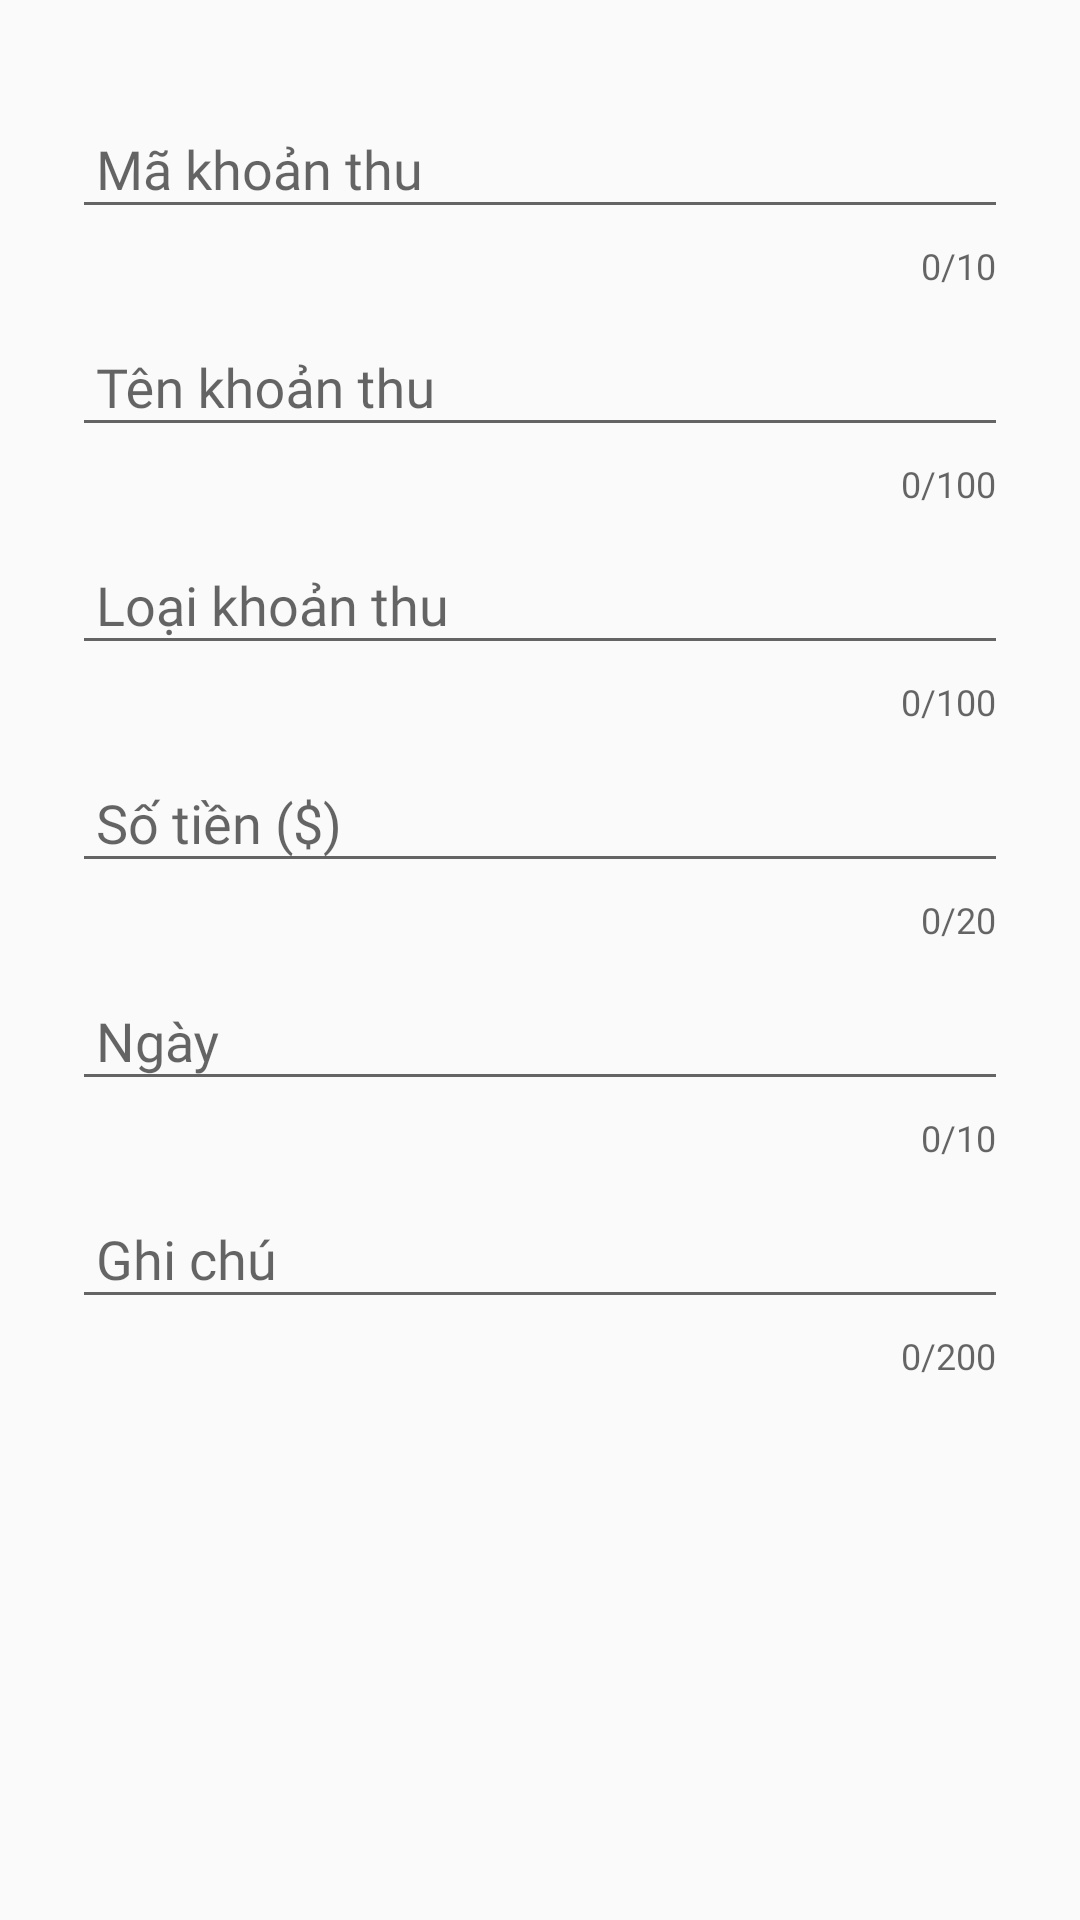

Here is an Android app screen rendered from its layout file. Give the layout XML and the strings, colors and styles it references.
<!-- AndroidManifest.xml: application theme AppTheme -->
<!-- res/layout/dialog_add_khoan.xml -->
<?xml version="1.0" encoding="utf-8"?>
<RelativeLayout xmlns:android="http://schemas.android.com/apk/res/android"
    xmlns:app="http://schemas.android.com/apk/res-auto"
    xmlns:tools="http://schemas.android.com/tools"
    android:layout_width="match_parent"
    android:layout_height="wrap_content"
    android:paddingLeft="24dp"
    android:paddingTop="24dp"
    android:paddingRight="24dp"
    android:paddingBottom="20dp">

    <ScrollView
        android:layout_width="match_parent"
        android:layout_height="wrap_content">

        <LinearLayout
            android:layout_width="match_parent"
            android:layout_height="match_parent"
            android:orientation="vertical">

            <android.support.design.widget.TextInputLayout
                android:id="@+id/til_themMAKhoan"
                android:layout_width="match_parent"
                android:layout_height="wrap_content"
                android:fontFamily="@font/roboto"
                app:counterEnabled="true"
                app:counterMaxLength="10">

                <EditText
                    android:id="@+id/ed_themMaKhoan"
                    android:layout_width="match_parent"
                    android:layout_height="wrap_content"
                    android:fontFamily="@font/roboto"
                    android:hint="Mã khoản thu"
                    android:paddingLeft="8dp" />
            </android.support.design.widget.TextInputLayout>

            <android.support.design.widget.TextInputLayout
                android:id="@+id/til_themTenKhoan"
                android:layout_width="match_parent"
                android:layout_height="wrap_content"
                android:fontFamily="@font/roboto"
                app:counterEnabled="true"
                app:counterMaxLength="100">

                <EditText
                    android:id="@+id/ed_themTenKhoan"
                    android:layout_width="match_parent"
                    android:layout_height="wrap_content"
                    android:fontFamily="@font/roboto"
                    android:hint="Tên khoản thu"
                    android:paddingLeft="8dp" />
            </android.support.design.widget.TextInputLayout>

            <android.support.design.widget.TextInputLayout
                android:id="@+id/til_themLoaiKhoan"
                android:layout_width="match_parent"
                android:layout_height="wrap_content"
                android:fontFamily="@font/roboto"
                app:counterEnabled="true"
                app:counterMaxLength="100">

                <EditText
                    android:id="@+id/ed_themLoaiKhoan"
                    android:layout_width="match_parent"
                    android:layout_height="wrap_content"
                    android:fontFamily="@font/roboto"
                    android:hint="Loại khoản thu"
                    android:paddingLeft="8dp" />
            </android.support.design.widget.TextInputLayout>


            <android.support.design.widget.TextInputLayout
                android:id="@+id/til_themSoTienKhoan"
                android:layout_width="match_parent"
                android:layout_height="wrap_content"
                android:fontFamily="@font/roboto"
                app:counterEnabled="true"
                app:counterMaxLength="20">

                <EditText
                    android:id="@+id/ed_themSoTienKhoan"
                    android:layout_width="match_parent"
                    android:layout_height="wrap_content"
                    android:fontFamily="@font/roboto"
                    android:hint="Số tiền ($)"
                    android:inputType="number"
                    android:paddingLeft="8dp" />
            </android.support.design.widget.TextInputLayout>

            <android.support.design.widget.TextInputLayout
                android:id="@+id/til_themNgayKhoan"
                android:layout_width="match_parent"
                android:layout_height="wrap_content"
                android:fontFamily="@font/roboto"
                app:counterEnabled="true"
                app:counterMaxLength="10">

                <EditText
                    android:id="@+id/ed_themNgayKhoan"
                    android:layout_width="match_parent"
                    android:layout_height="wrap_content"
                    android:fontFamily="@font/roboto"
                    android:hint="Ngày"
                    android:inputType="date"
                    android:paddingLeft="8dp" />
            </android.support.design.widget.TextInputLayout>

            <android.support.design.widget.TextInputLayout
                android:id="@+id/til_themGhiChuKhoan"
                android:layout_width="match_parent"
                android:layout_height="wrap_content"
                android:fontFamily="@font/roboto"
                app:counterEnabled="true"
                app:counterMaxLength="200">

                <EditText
                    android:id="@+id/ed_themGhiChuKhoan"
                    android:layout_width="match_parent"
                    android:layout_height="wrap_content"
                    android:fontFamily="@font/roboto"
                    android:hint="Ghi chú"
                    android:paddingLeft="8dp" />
            </android.support.design.widget.TextInputLayout>
        </LinearLayout>
    </ScrollView>

</RelativeLayout>
<!-- resources referenced by this layout -->
<resources>
  <style name="AppTheme" parent="Theme.AppCompat.Light.NoActionBar">
          
          <item name="colorPrimary">@color/colorPrimary</item>
          <item name="colorPrimaryDark">@color/colorPrimaryDark</item>
          <item name="colorAccent">@color/colorAccent</item>
      </style>
  <color name="colorPrimary">#00D1FF</color>
  <color name="colorPrimaryDark">#00A0CC</color>
  <color name="colorAccent">#D81B60</color>
</resources>
